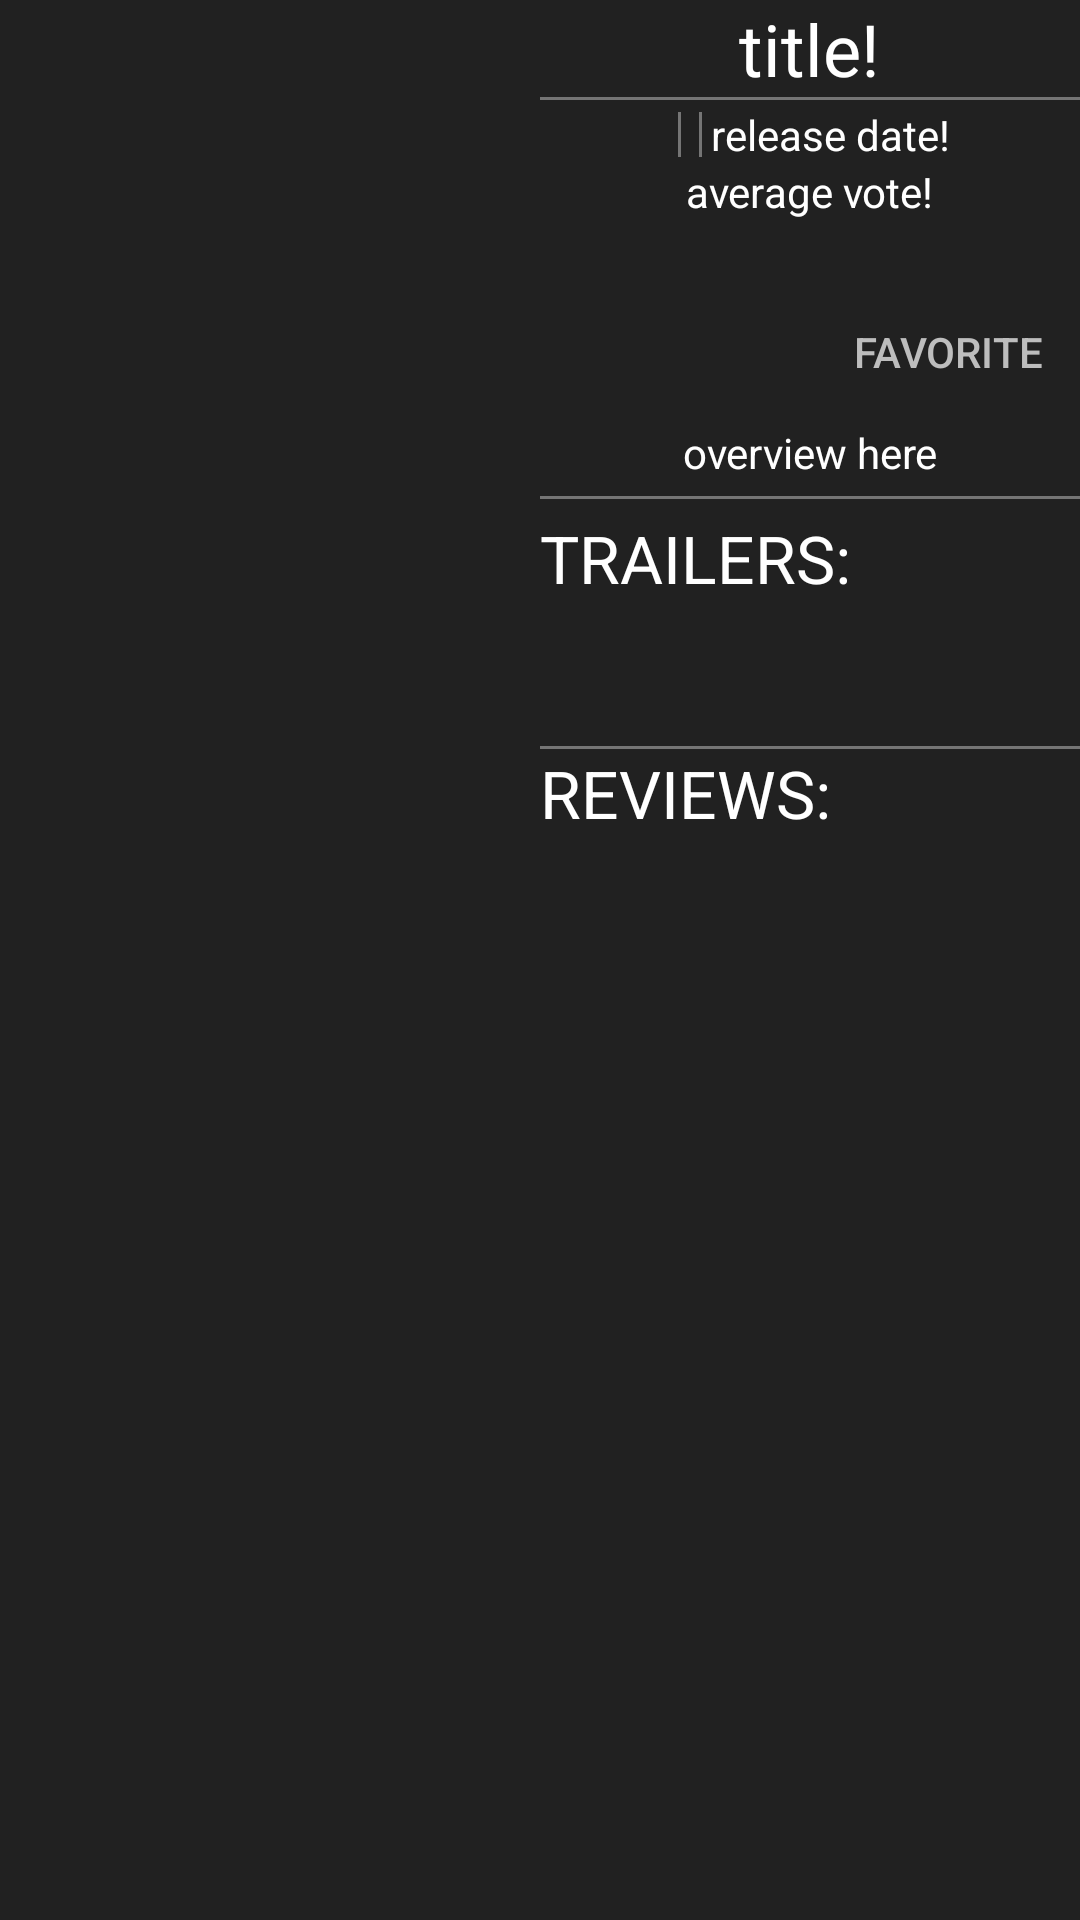

Produce the Android XML layout that renders to this screen, including the resource entries it uses.
<!-- AndroidManifest.xml: application theme AppTheme -->
<!-- res/layout/fragment_detail_wide.xml -->
<LinearLayout xmlns:android="http://schemas.android.com/apk/res/android"
    xmlns:tools="http://schemas.android.com/tools"
    android:layout_width="match_parent"
    android:layout_height="match_parent"
    android:orientation="horizontal"
    tools:context="app.com.connolly.dillon.popularmovies.DetailActivityFragment">
    
    <LinearLayout
        android:layout_width="match_parent"
        android:layout_height="match_parent"
        android:layout_weight="1"
        android:background="@color/background"
        android:orientation="vertical">

        <LinearLayout
            android:layout_width="match_parent"
            android:layout_height="match_parent"
            android:layout_weight="1"
            android:orientation="vertical">

            <ImageView
                android:id="@+id/imageView_detail_poster"
                android:layout_width="fill_parent"
                android:layout_height="fill_parent"
                android:layout_marginLeft="10dp"
                android:layout_marginTop="10dp"
                android:paddingRight="5dp"
                android:scaleType="fitCenter" />
        </LinearLayout>


    </LinearLayout>
    
    <LinearLayout
        android:layout_width="match_parent"
        android:layout_height="match_parent"
        android:layout_weight="1"
        android:background="@color/background"
        android:orientation="vertical">
        
        

        <ScrollView
            android:layout_width="match_parent"
            android:layout_height="match_parent"
            android:layout_gravity="center">

            <LinearLayout
                android:layout_width="match_parent"
                android:layout_height="match_parent"
                android:orientation="vertical">

                <LinearLayout
                    android:layout_width="match_parent"
                    android:layout_height="match_parent"
                    android:layout_weight="1"
                    android:gravity="center"
                    android:orientation="vertical">

                    <LinearLayout
                        android:layout_width="match_parent"
                        android:layout_height="match_parent"
                        android:layout_weight="1"
                        android:gravity="center_horizontal"
                        android:orientation="horizontal">

                        <TextView
                            android:id="@+id/textView_detail_title"
                            android:layout_width="wrap_content"
                            android:layout_height="wrap_content"
                            android:layout_gravity="bottom"
                            android:text="title!"
                            android:textColor="@color/text"
                            android:textSize="24sp" />

                    </LinearLayout>

                    <View
                        style="@style/DividerHorizontal"
                        android:layout_marginBottom="2dp" />

                    <LinearLayout
                        android:layout_width="match_parent"
                        android:layout_height="match_parent"
                        android:layout_weight="1.5"
                        android:gravity="center"
                        android:orientation="horizontal">

                        <TextView
                            android:id="@+id/textView_detail_rating"
                            android:layout_width="wrap_content"
                            android:layout_height="wrap_content"
                            android:textColor="@color/text" />

                        <View
                            style="@style/DividerVertical"
                            android:layout_height="15dp"
                            android:layout_marginLeft="3dp"
                            android:layout_marginRight="3dp" />

                        <TextView
                            android:id="@+id/textView_detail_duration"
                            android:layout_width="wrap_content"
                            android:layout_height="wrap_content"

                            android:textColor="@color/text" />

                        <View
                            style="@style/DividerVertical"
                            android:layout_height="15dp"
                            android:layout_marginLeft="3dp"
                            android:layout_marginRight="3dp" />

                        <TextView
                            android:id="@+id/textView_detail_release_date"
                            android:layout_width="wrap_content"
                            android:layout_height="wrap_content"
                            android:text="release date!"
                            android:textColor="@color/text" />

                    </LinearLayout>

                    <LinearLayout
                        android:layout_width="match_parent"
                        android:layout_height="match_parent"
                        android:layout_weight="1"
                        android:gravity="center_horizontal"
                        android:orientation="vertical">

                        <TextView
                            android:id="@+id/textView_detail_average_vote"
                            android:layout_width="wrap_content"
                            android:layout_height="wrap_content"
                            android:text="average vote!"
                            android:textColor="@color/text" />

                        <Button
                            android:id="@+id/favorite_button"
                            style="?android:borderlessButtonStyle"
                            android:layout_width="wrap_content"
                            android:layout_height="wrap_content"
                            android:layout_gravity="right"
                            android:layout_marginTop="20dp"
                            android:text="favorite"
                            android:textColor="@color/secondary_text" />
                    </LinearLayout>

                    <TextView
                        android:id="@+id/textView_detail_overview"
                        android:layout_width="match_parent"
                        android:layout_height="match_parent"
                        android:gravity="center"
                        android:text="overview here"
                        android:textColor="@color/text"
                        android:visibility="visible" />

                    <View
                        style="@style/DividerHorizontal"
                        android:layout_marginBottom="5dp"
                        android:layout_marginTop="5dp"></View>

                    <TextView
                        android:layout_width="wrap_content"
                        android:layout_height="wrap_content"
                        android:layout_gravity="left"
                        android:text="trailers:"
                        android:textAllCaps="true"
                        android:textColor="@color/text"
                        android:textSize="22sp" />

                    <TextView
                        android:id="@+id/textView_trailer1"
                        android:layout_width="match_parent"
                        android:layout_height="match_parent"
                        android:layout_marginTop="5dp"
                        android:clickable="true"
                        android:gravity="left"
                        android:textColor="@color/text"
                        android:textSize="14sp"
                        android:visibility="visible" />

                    <TextView
                        android:id="@+id/textView_trailer2"
                        android:layout_width="match_parent"
                        android:layout_height="match_parent"
                        android:layout_marginTop="5dp"
                        android:clickable="true"
                        android:gravity="left"
                        android:textColor="@color/text"
                        android:textSize="14sp"
                        android:visibility="visible" />

                    <View style="@style/DividerHorizontal"></View>

                    <TextView
                        android:layout_width="match_parent"
                        android:layout_height="wrap_content"
                        android:text="Reviews:"
                        android:textAllCaps="true"
                        android:textColor="@color/text"
                        android:textSize="22sp" />

                    <TextView
                        android:id="@+id/textView_user1"
                        android:layout_width="wrap_content"
                        android:layout_height="wrap_content"
                        android:textColor="@color/secondary_text" />

                    <TextView
                        android:id="@+id/textView_user1_comment"
                        android:layout_width="wrap_content"
                        android:layout_height="wrap_content"
                        android:layout_marginLeft="5dp"
                        android:textColor="@color/text" />

                    <TextView
                        android:id="@+id/textView_user2"
                        android:layout_width="wrap_content"
                        android:layout_height="wrap_content"
                        android:textColor="@color/secondary_text" />

                    <TextView
                        android:id="@+id/textView_user2_comment"
                        android:layout_width="wrap_content"
                        android:layout_height="wrap_content"
                        android:layout_marginLeft="5dp"
                        android:textColor="@color/text" />

                    <TextView
                        android:id="@+id/textView_user3"
                        android:layout_width="wrap_content"
                        android:layout_height="wrap_content"
                        android:textColor="@color/secondary_text" />

                    <TextView
                        android:id="@+id/textView_user3_comment"
                        android:layout_width="wrap_content"
                        android:layout_height="wrap_content"
                        android:layout_marginLeft="5dp"
                        android:textColor="@color/text" />

                </LinearLayout>
            </LinearLayout>

        </ScrollView>

    </LinearLayout>

</LinearLayout>
<!-- resources referenced by this layout -->
<resources>
  <color name="background">#212121</color>
  <color name="secondary_text">#BDBDBD</color>
  <color name="text">#FFF</color>
  <style name="DividerHorizontal">
          <item name="android:layout_width">match_parent</item>
          <item name="android:layout_height">1dp</item>
          <item name="android:background">@color/divider</item>4
      </style>
  <style name="DividerVertical">
          <item name="android:layout_width">1dp</item>
          <item name="android:layout_height">match_parent</item>
          <item name="android:background">@color/divider</item>4
      </style>
  <style name="AppTheme" parent="@style/Theme.AppCompat.Light.DarkActionBar">
  
      </style>
  <color name="divider">#757575</color>
</resources>
